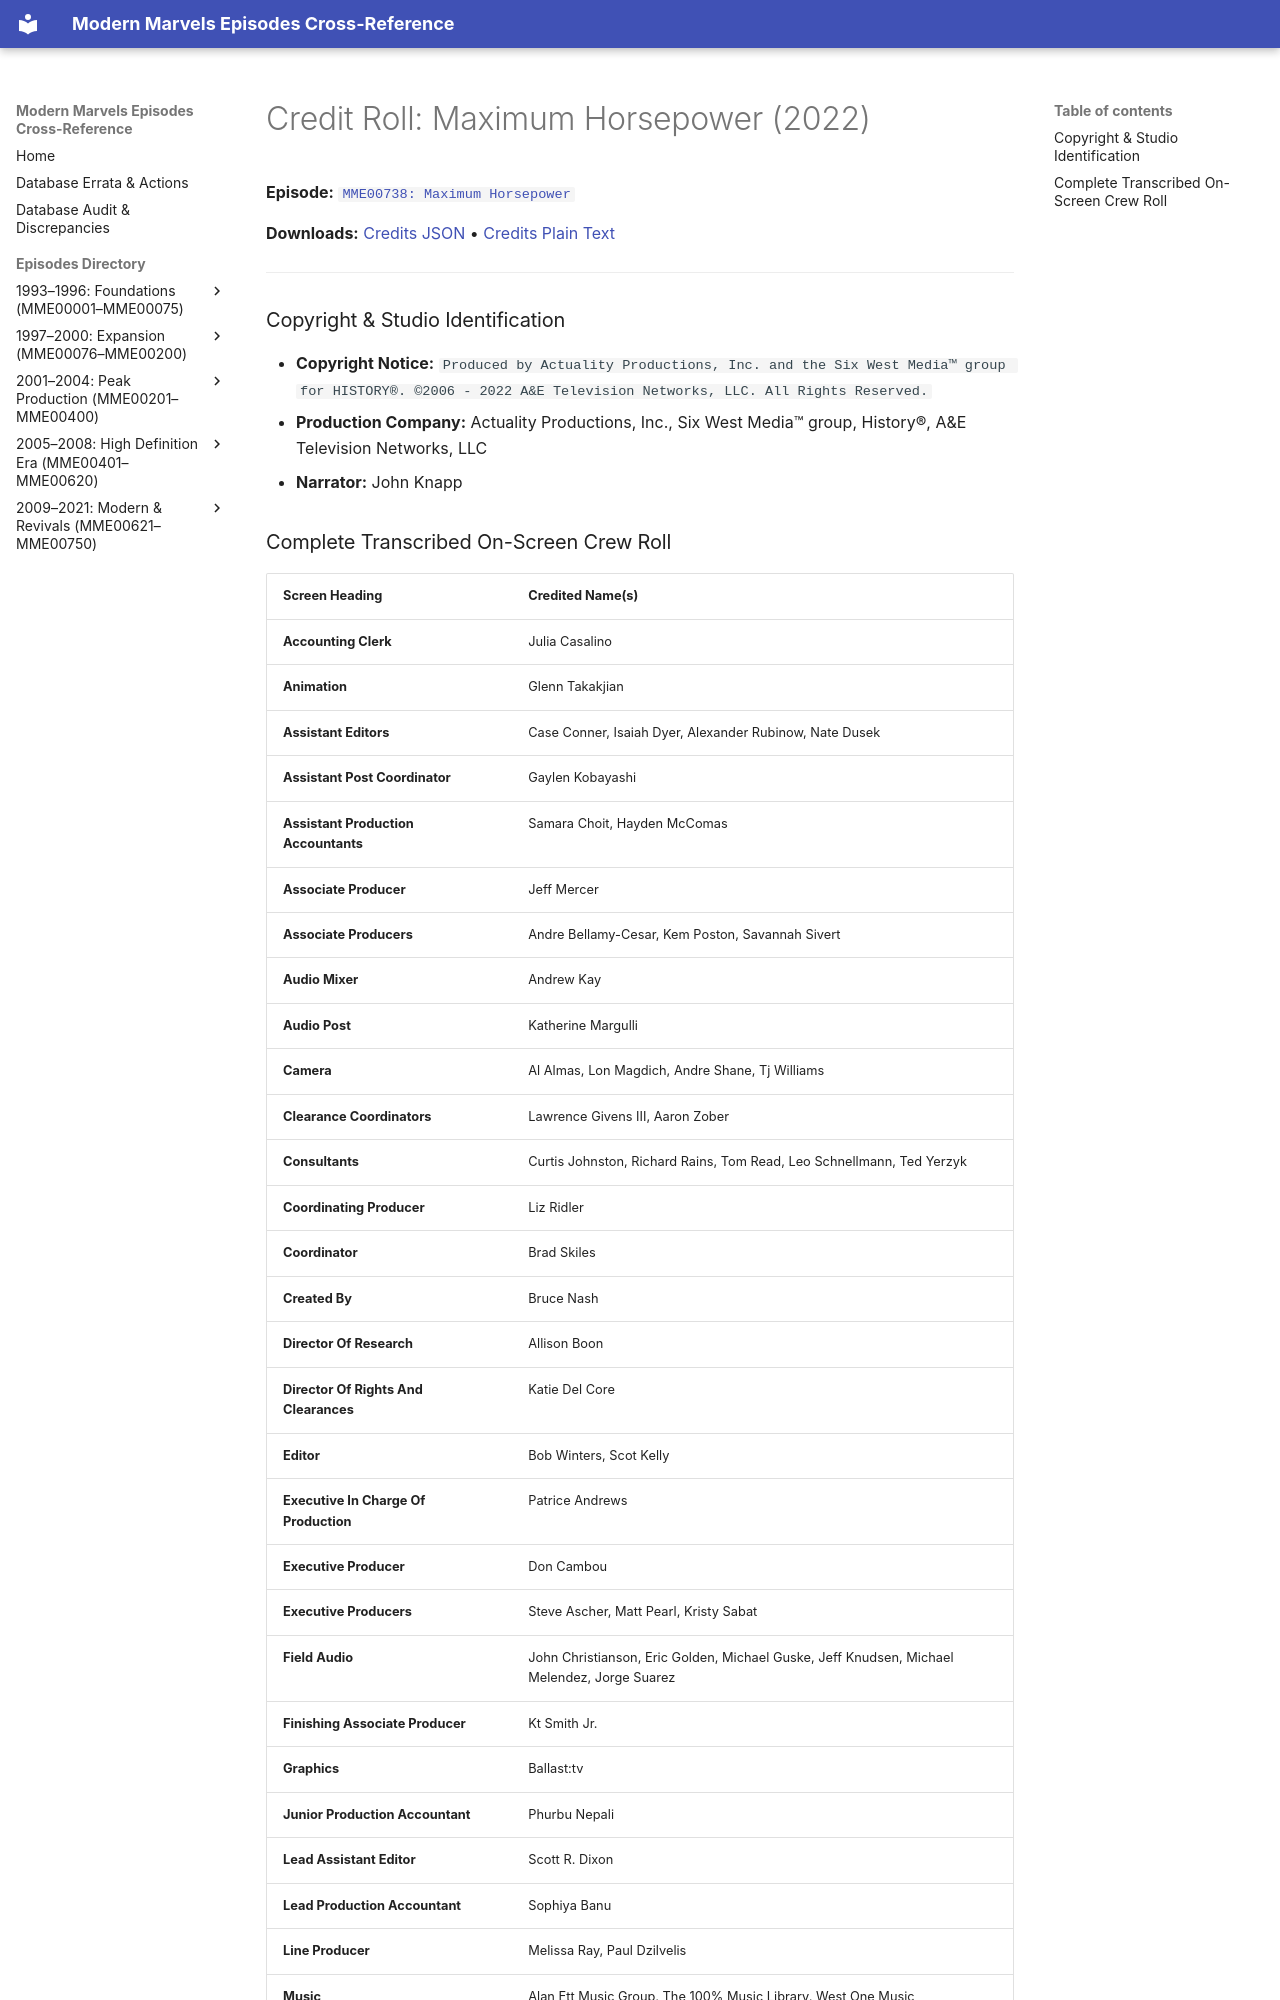

repository: ModernMarvelsFan/ModernMarvels · page: credits/MME00738-credits/index.html · generator: mkdocs

# Credit Roll: Maximum Horsepower (2022)
**Episode:** [`MME00738: Maximum Horsepower`](../episodes/MME00738.md)

**Downloads:** [Credits JSON](json/MME00738-credits.json) • [Credits Plain Text](txt/MME00738-credits.txt)

---

### Copyright & Studio Identification
* **Copyright Notice:** `Produced by Actuality Productions, Inc. and the Six West Media™ group for HISTORY®. ©2006 - 2022 A&E Television Networks, LLC. All Rights Reserved.`
* **Production Company:** Actuality Productions, Inc., Six West Media™ group, History®, A&E Television Networks, LLC
* **Narrator:** John Knapp
